Run: headless pygame with SDL's dummy video driver; simulated clock (each Clock.tick advances the game by its frame time, no real sleeping); random seed 0; keys injected as events and as key.get_pressed() state; no mouse input.
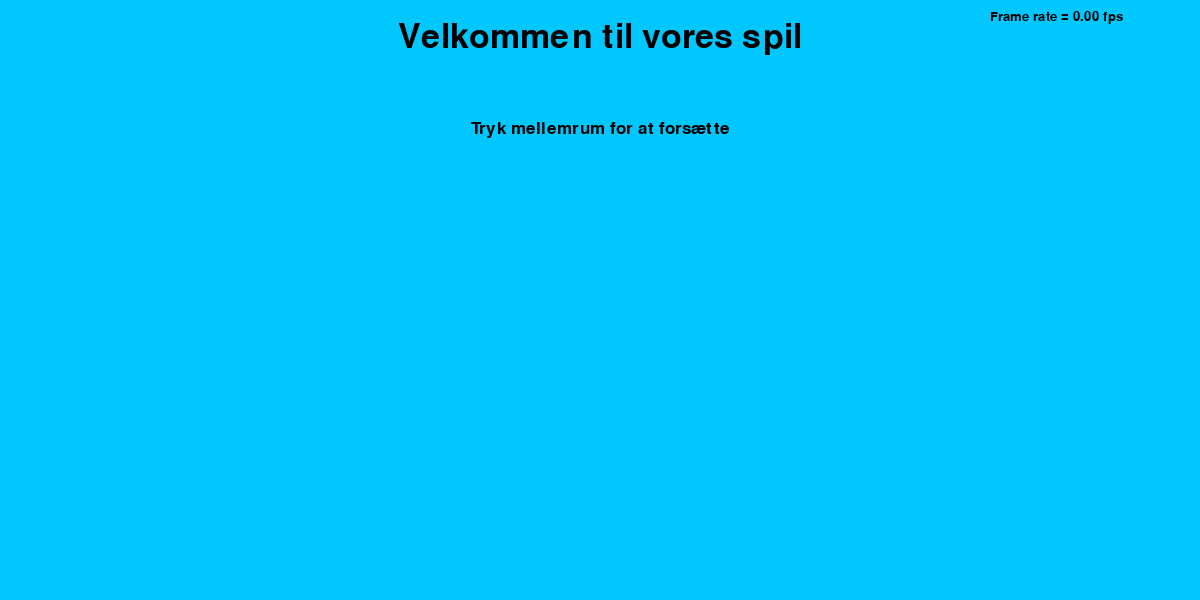
Frame 1 of 4 · flips 1–60 · no input
Frame 2 of 4 · flips 61–180 · tapped SPACE, RETURN · held RIGHT (→), D · screen unchanged from frame 1, image omitted
Frame 3 of 4 · flips 181–300 · held DOWN (↓), S · screen unchanged from frame 2, image omitted
Frame 4 of 4 · flips 301–420 · held LEFT (←), A, UP (↑), W · screen unchanged from frame 3, image omitted

The pygame program that drew these frames:

import pygame
import time

def main():
    x = 0
    tf = True
    intro = False
    h = "Velkommen til vores spil"
    q = "Tryk mellemrum for at forsætte"
    o = ""
    
    a = ""
    b = ""
    c = ""
    d = ""
    
    pygame.init()
    pygame.display.set_caption('Et lære spil')
    
    surface_sz = 600   
    main_surface = pygame.display.set_mode((surface_sz*2, surface_sz))

    font_1 = pygame.font.SysFont("Calibri", 20)
    font_2 = pygame.font.SysFont("Calibri", 26)
    font_h = pygame.font.SysFont("Calibri", 50)

    
    frame_count = 0
    frame_rate = 0
    t0 = time.process_time()
    
    while tf:
        #Text
        text_hilsen = font_h.render(h, True, (0,0,0))
        text_q = font_2.render(q, True, (0,0,0))
        text_opgave = font_2.render(o, True, (0,0,0))
        
        text_a = font_2.render(a, True, (0,0,0))
        text_b = font_2.render(b, True, (0,0,0))
        text_c = font_2.render(c, True, (0,0,0))
        text_d = font_2.render(d, True, (0,0,0))

        aL = text_a.get_rect().width/2
        bL = text_b.get_rect().width/2
        cL = text_c.get_rect().width/2
        dL = text_d.get_rect().width/2
        
        hL = text_hilsen.get_rect().width/2
        qL = text_q.get_rect().width/2

        #Farve på baggrund
        main_surface.fill((0, 200, 255))
        #Frames
        frame_count += 1
        #Framerate Text
        text_fr = font_1.render("Frame rate = {1:.2f} fps".format(frame_count, frame_rate), True, (0,0,0))

        #Framerate indlæses på surface
        main_surface.blit(text_fr, (surface_sz*2 - 210, 10))
        #Text variabler indlæses
        main_surface.blit(text_hilsen, ((surface_sz)-hL, 20))
        main_surface.blit(text_opgave, (10, 10))
        
        main_surface.blit(text_q, ((surface_sz-qL), (surface_sz/5)))

        main_surface.blit(text_a, ((surface_sz)-aL, (surface_sz/5+50)))
        main_surface.blit(text_b, ((surface_sz)-bL, (surface_sz/5+100)))
        main_surface.blit(text_c, ((surface_sz)-cL, (surface_sz/5+150)))
        main_surface.blit(text_d, ((surface_sz)-dL, (surface_sz/5+200)))
        
        #Nu har vi sat en framerate op så vi kan se spillet køre
        if frame_count % 500 == 0:
            t1 = time.process_time()
            frame_rate = 500 / (t1-t0)
            t0 = t1
                
        #Et for loop der køre hvis man bevæger musen over vinduet eller trykker på en knap 
        for event in pygame.event.get():
            #Her sætter vi en variabel der husker hvad der bliver trykket
            keys = pygame.key.get_pressed()
            if keys[pygame.K_SPACE]:
                o = "Opgave 1"
                h = "Variabler"
                q = "Vores variabler a skal være lig med 10. Hvordan gøres dette?"
                a = "a = 10"
                b = "svar 2"
                c = "svar 3"
                d = "svar 4"
                
                intro = True
            if intro == True:
                #I if statements ser vi hvilken knap der er trykket og hvad den skal gøre ved den knap.
                if keys[pygame.K_LEFT]:
                        print("Left")
                        svar = 1
                if keys[pygame.K_RIGHT]:
                        print("Right")
                        svar = 2
                if keys[pygame.K_UP]:
                        print("Up")
                        svar = 3
                if keys[pygame.K_DOWN]:
                        print("Down")
                        svar = 4
                    
            #Her finder vi om man lukker vinduet.
            if event.type == pygame.QUIT:
                    #Den stopper while loopet.
                tf = False
        
        pygame.display.flip()

    pygame.quit()

main()
